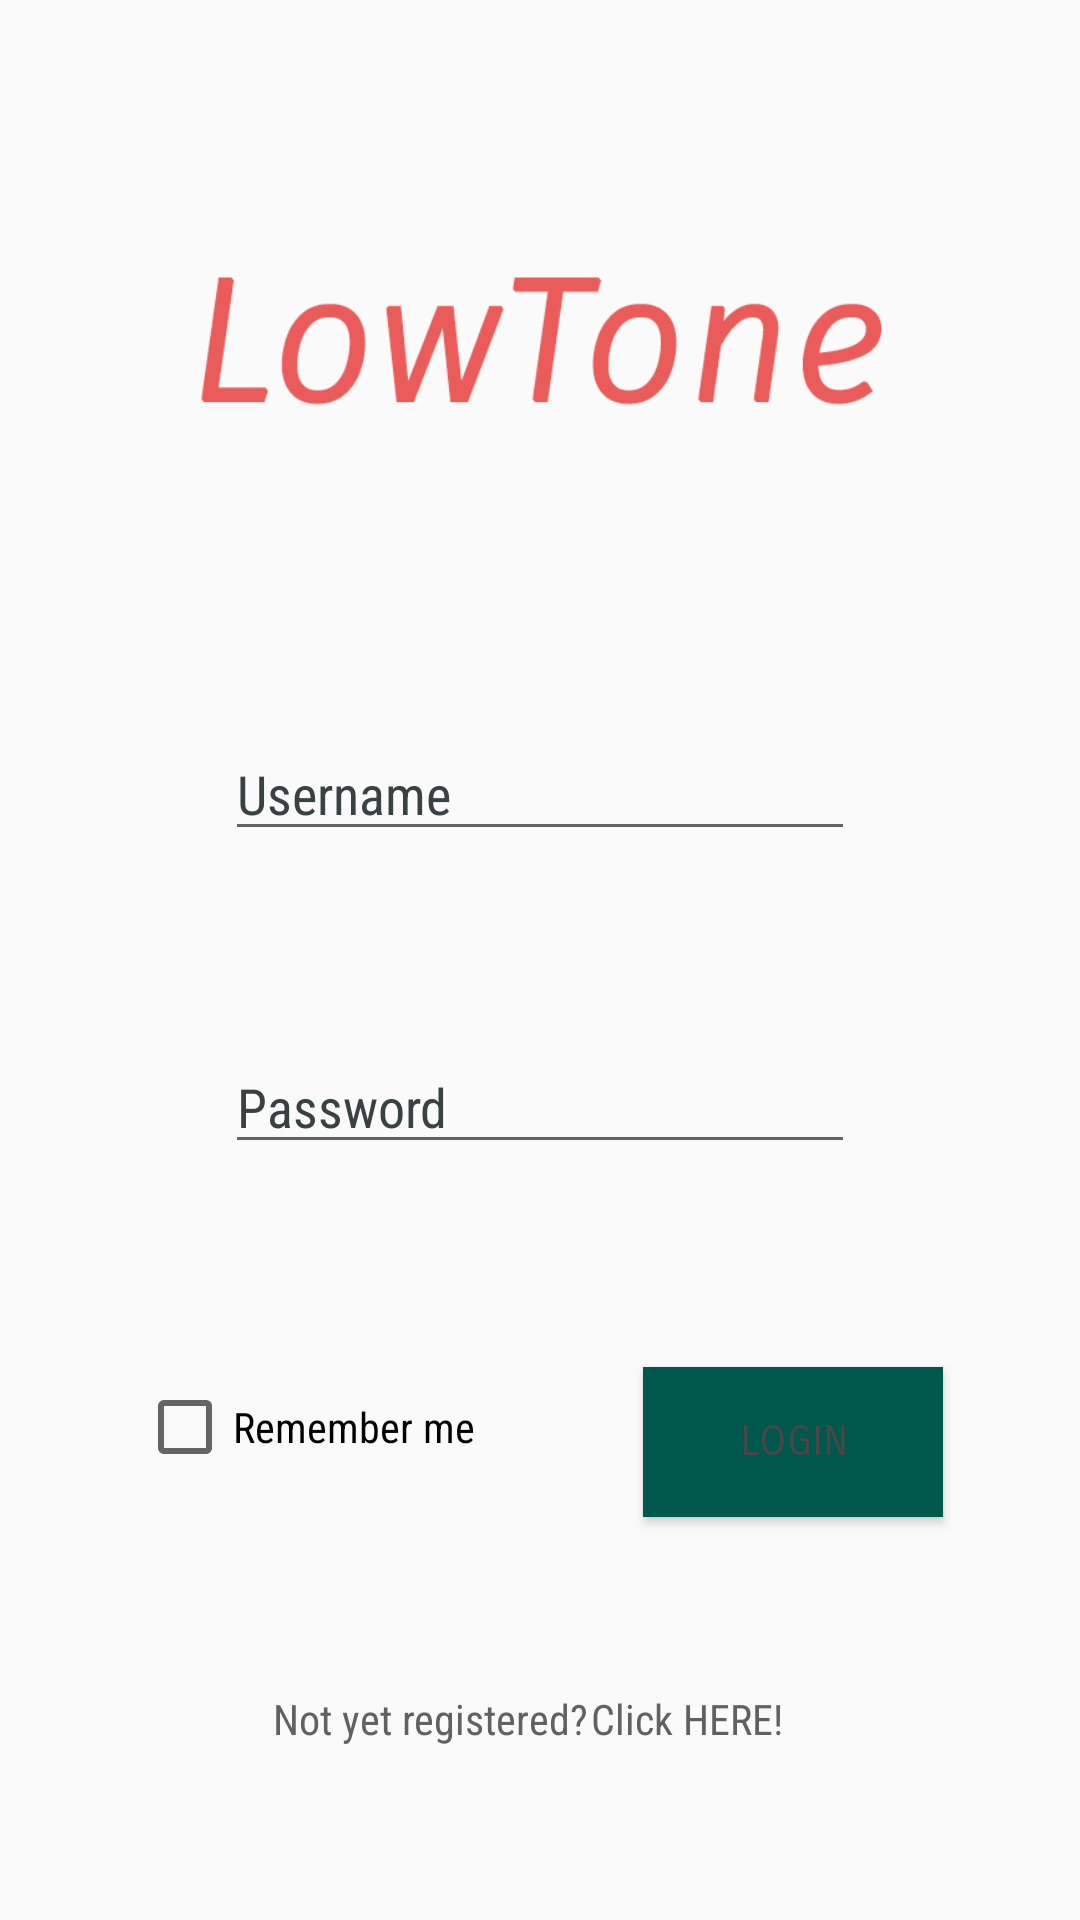

Produce the Android XML layout that renders to this screen, including the resource entries it uses.
<!-- AndroidManifest.xml: application theme AppTheme -->
<!-- res/layout/activity_pagina_login.xml -->
<?xml version="1.0" encoding="utf-8"?>
<android.support.constraint.ConstraintLayout xmlns:android="http://schemas.android.com/apk/res/android"
    xmlns:app="http://schemas.android.com/apk/res-auto"
    xmlns:tools="http://schemas.android.com/tools"
    android:layout_width="match_parent"
    android:layout_height="match_parent"
    tools:context=".PaginaLogin"
    android:background="#fafafa"
    >

    <ImageView
        android:id="@+id/logo"
        android:layout_width="250dp"
        android:layout_height="wrap_content"
        app:layout_constraintBottom_toTopOf="@+id/userBox"
        app:layout_constraintEnd_toEndOf="parent"
        app:layout_constraintStart_toStartOf="parent"
        app:layout_constraintTop_toTopOf="parent"
        app:srcCompat="@drawable/logo" />

    <EditText
        android:id="@+id/userBox"
        android:layout_width="wrap_content"
        android:layout_height="wrap_content"
        android:layout_marginStart="10dp"
        android:layout_marginTop="5dp"
        android:layout_marginEnd="10dp"
        android:layout_marginBottom="10dp"
        android:ems="10"
        android:fontFamily="sans-serif-condensed"
        android:hint="Username"
        android:inputType="textPersonName"
        android:textColorHighlight="@color/colorPrimary"
        android:textColorHint="#384242"
        android:textColorLink="@color/colorPrimary"
        app:layout_constraintBottom_toTopOf="@+id/passBox"
        app:layout_constraintEnd_toEndOf="parent"
        app:layout_constraintStart_toStartOf="parent"
        app:layout_constraintTop_toBottomOf="@+id/logo" />

    <EditText
        android:id="@+id/passBox"
        android:layout_width="wrap_content"
        android:layout_height="wrap_content"
        android:layout_marginStart="10dp"
        android:layout_marginTop="5dp"
        android:layout_marginEnd="10dp"
        android:layout_marginBottom="10dp"
        android:ems="10"
        android:fontFamily="sans-serif-condensed"
        android:hint="Password"
        android:inputType="textPassword"
        android:textColorHint="#384242"
        app:layout_constraintBottom_toTopOf="@+id/login"
        app:layout_constraintEnd_toEndOf="parent"
        app:layout_constraintStart_toStartOf="parent"
        app:layout_constraintTop_toBottomOf="@+id/userBox" />

    <CheckBox
        android:id="@+id/rememberme"
        android:layout_width="wrap_content"
        android:layout_height="wrap_content"
        android:layout_marginStart="10dp"
        android:layout_marginLeft="10dp"
        android:layout_marginTop="10dp"
        android:layout_marginEnd="10dp"
        android:layout_marginRight="10dp"
        android:layout_marginBottom="10dp"
        android:checked="false"
        android:clickable="true"
        android:text="Remember me"
        android:fontFamily="sans-serif-condensed"
        app:layout_constraintBottom_toTopOf="@+id/RegBlock"
        app:layout_constraintEnd_toStartOf="@+id/login"
        app:layout_constraintStart_toStartOf="parent"
        app:layout_constraintTop_toBottomOf="@+id/passBox" />

    <Button
        android:id="@+id/login"
        android:layout_width="100dp"
        android:layout_height="50dp"
        android:layout_marginStart="10dp"
        android:layout_marginLeft="10dp"
        android:layout_marginTop="10dp"
        android:layout_marginEnd="10dp"
        android:layout_marginRight="10dp"
        android:layout_marginBottom="10dp"
        android:background="@color/colorPrimaryDark"
        android:fontFamily="sans-serif-smallcaps"
        android:text="Login"
        android:textColor="#474748"
        app:layout_constraintBottom_toTopOf="@+id/RegBlock"
        app:layout_constraintEnd_toEndOf="parent"
        app:layout_constraintStart_toEndOf="@+id/rememberme"
        app:layout_constraintTop_toBottomOf="@+id/passBox" />

    <android.support.constraint.ConstraintLayout
        android:id="@+id/RegBlock"
        android:layout_width="0dp"
        android:layout_height="wrap_content"
        android:layout_marginBottom="10dp"
        android:background="#fafafa"
        app:layout_constraintBottom_toBottomOf="parent"
        app:layout_constraintEnd_toEndOf="parent"
        app:layout_constraintStart_toStartOf="parent"
        app:layout_constraintTop_toBottomOf="@id/login"
        tools:context=".PaginaLogin">

        <TextView
            android:id="@+id/registrati"
            android:layout_width="wrap_content"
            android:layout_height="wrap_content"
            android:layout_marginStart="90dp"
            android:fontFamily="sans-serif-condensed"
            android:text="Not yet registered?"
            android:textColor="#606161"
            android:textStyle="normal"
            app:layout_constraintBottom_toBottomOf="@id/RegBlock"
            app:layout_constraintEnd_toStartOf="@id/cliccaqui"
            app:layout_constraintStart_toStartOf="@id/RegBlock"
            app:layout_constraintTop_toTopOf="@+id/RegBlock" />

        <TextView
            android:id="@+id/cliccaqui"
            android:layout_width="wrap_content"
            android:layout_height="wrap_content"
            android:layout_marginEnd="98dp"
            android:fontFamily="sans-serif-condensed"
            android:text="Click HERE!"
            android:textColor="#606161"
            android:textStyle="normal"
            app:layout_constraintBottom_toBottomOf="@id/RegBlock"
            app:layout_constraintEnd_toEndOf="parent"
            app:layout_constraintStart_toEndOf="@+id/registrati"
            app:layout_constraintTop_toTopOf="@+id/RegBlock" />

    </android.support.constraint.ConstraintLayout>

</android.support.constraint.ConstraintLayout>
<!-- resources referenced by this layout -->
<resources>
  <color name="colorPrimary">#ea5c5a</color>
  <color name="colorPrimaryDark">#00574B</color>
  <!-- drawable logo: png bitmap (drawable, 10256 bytes) -->
  <style name="AppTheme" parent="Theme.AppCompat.Light.DarkActionBar">
          
          <item name="colorPrimary">@color/colorPrimary</item>
          <item name="colorPrimaryDark">@color/colorPrimaryDark</item>
          <item name="colorAccent">#ea5c5a</item>
      </style>
</resources>
